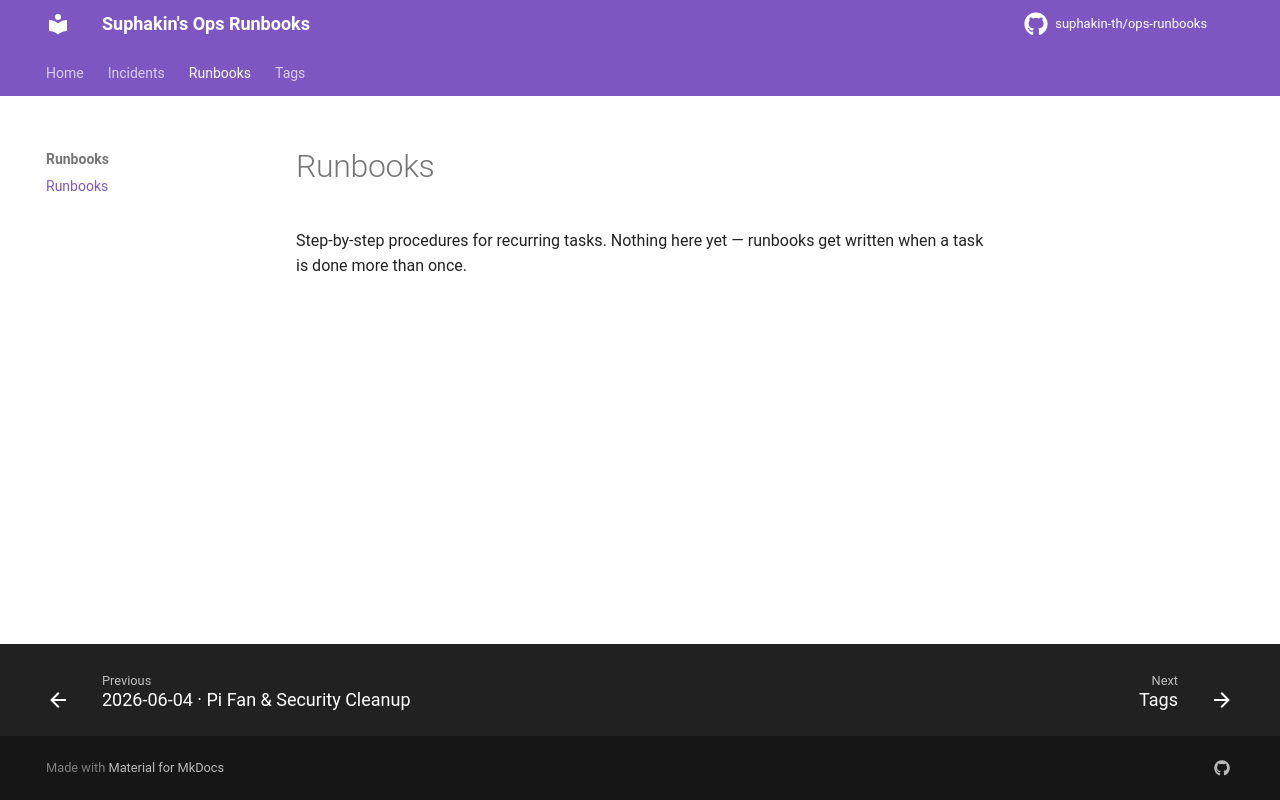

repository: suphakin-th/ops-runbooks · page: runbooks/index.html · generator: mkdocs

# Runbooks

Step-by-step procedures for recurring tasks. Nothing here yet — runbooks get written when a task is done more than once.
